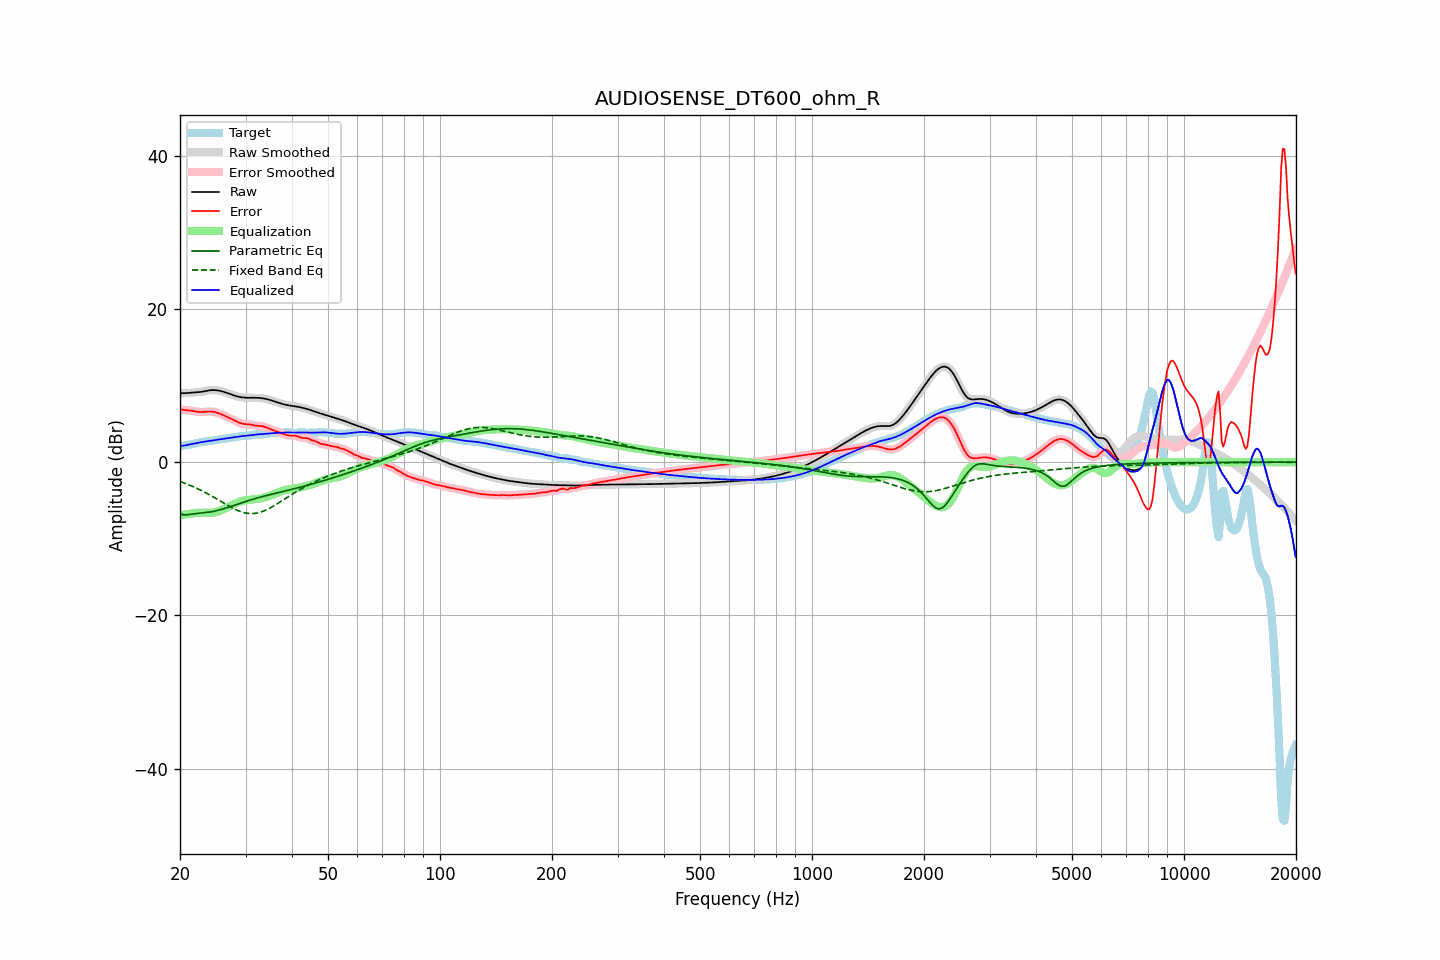

Values plotted in this chart, from the file beside it:
frequency, raw, error, smoothed, error_smoothed, equalization, parametric_eq, fixed_band_eq, equalized_raw, equalized_smoothed, target
20.00, 9.03, 6.92, 9.03, 6.91, -6.91, -6.72, -2.52, 2.12, 2.12, 2.11
20.20, 9.01, 6.87, 9.02, 6.87, -6.88, -6.79, -2.60, 2.14, 2.14, 2.15
20.40, 9.01, 6.83, 9.01, 6.84, -6.85, -6.85, -2.67, 2.16, 2.16, 2.18
20.61, 9.01, 6.81, 9.02, 6.81, -6.82, -6.86, -2.75, 2.19, 2.20, 2.21
20.81, 9.03, 6.79, 9.03, 6.79, -6.79, -6.87, -2.83, 2.24, 2.24, 2.24
21.02, 9.05, 6.78, 9.05, 6.77, -6.76, -6.85, -2.91, 2.28, 2.28, 2.27
21.23, 9.06, 6.76, 9.06, 6.75, -6.74, -6.82, -3.00, 2.33, 2.32, 2.31
21.44, 9.08, 6.73, 9.08, 6.73, -6.71, -6.79, -3.08, 2.37, 2.37, 2.35
21.66, 9.09, 6.69, 9.09, 6.69, -6.68, -6.76, -3.17, 2.41, 2.41, 2.39
21.87, 9.10, 6.66, 9.10, 6.66, -6.65, -6.73, -3.27, 2.45, 2.45, 2.44
22.09, 9.11, 6.62, 9.11, 6.62, -6.62, -6.70, -3.36, 2.49, 2.49, 2.49
22.31, 9.13, 6.59, 9.13, 6.59, -6.60, -6.68, -3.46, 2.53, 2.53, 2.54
22.54, 9.15, 6.56, 9.15, 6.57, -6.58, -6.66, -3.56, 2.57, 2.57, 2.59
22.76, 9.18, 6.55, 9.19, 6.56, -6.58, -6.64, -3.66, 2.61, 2.61, 2.63
22.99, 9.22, 6.56, 9.22, 6.56, -6.58, -6.62, -3.76, 2.65, 2.65, 2.66
23.22, 9.27, 6.58, 9.27, 6.57, -6.58, -6.60, -3.87, 2.68, 2.68, 2.69
23.45, 9.31, 6.59, 9.31, 6.59, -6.60, -6.57, -3.98, 2.72, 2.72, 2.72
23.69, 9.35, 6.61, 9.35, 6.61, -6.61, -6.55, -4.09, 2.75, 2.75, 2.74
23.92, 9.39, 6.63, 9.39, 6.62, -6.61, -6.52, -4.21, 2.77, 2.77, 2.76
24.16, 9.41, 6.63, 9.41, 6.63, -6.61, -6.48, -4.32, 2.80, 2.80, 2.78
24.40, 9.42, 6.61, 9.42, 6.61, -6.60, -6.45, -4.44, 2.82, 2.83, 2.81
24.65, 9.42, 6.58, 9.42, 6.58, -6.57, -6.41, -4.56, 2.85, 2.85, 2.84
24.89, 9.41, 6.54, 9.41, 6.53, -6.53, -6.36, -4.68, 2.89, 2.89, 2.88
25.14, 9.39, 6.47, 9.39, 6.47, -6.47, -6.31, -4.81, 2.92, 2.92, 2.92
25.39, 9.36, 6.40, 9.36, 6.40, -6.40, -6.26, -4.93, 2.96, 2.96, 2.96
25.65, 9.31, 6.32, 9.31, 6.32, -6.32, -6.21, -5.06, 2.99, 2.99, 3.00
25.91, 9.26, 6.23, 9.26, 6.23, -6.24, -6.15, -5.18, 3.03, 3.03, 3.03
26.16, 9.21, 6.14, 9.21, 6.14, -6.14, -6.09, -5.30, 3.06, 3.06, 3.07
26.43, 9.14, 6.04, 9.14, 6.04, -6.05, -6.02, -5.43, 3.09, 3.09, 3.10
26.69, 9.07, 5.95, 9.07, 5.95, -5.95, -5.96, -5.55, 3.12, 3.12, 3.12
26.96, 9.00, 5.85, 8.99, 5.85, -5.85, -5.89, -5.67, 3.15, 3.15, 3.15
27.23, 8.92, 5.75, 8.92, 5.75, -5.74, -5.82, -5.78, 3.18, 3.18, 3.17
27.50, 8.84, 5.65, 8.84, 5.65, -5.64, -5.75, -5.90, 3.20, 3.20, 3.19
27.77, 8.76, 5.54, 8.76, 5.54, -5.53, -5.68, -6.01, 3.23, 3.23, 3.22
28.05, 8.69, 5.43, 8.69, 5.43, -5.43, -5.60, -6.11, 3.26, 3.27, 3.26
28.33, 8.63, 5.33, 8.63, 5.33, -5.33, -5.53, -6.21, 3.30, 3.30, 3.30
28.62, 8.57, 5.23, 8.57, 5.23, -5.24, -5.46, -6.31, 3.33, 3.33, 3.34
28.90, 8.53, 5.14, 8.53, 5.14, -5.16, -5.39, -6.39, 3.36, 3.36, 3.38
29.19, 8.49, 5.08, 8.49, 5.07, -5.10, -5.32, -6.47, 3.39, 3.39, 3.41
29.48, 8.46, 5.02, 8.46, 5.02, -5.04, -5.25, -6.53, 3.41, 3.42, 3.44
29.78, 8.44, 4.99, 8.44, 4.99, -5.00, -5.18, -6.59, 3.44, 3.44, 3.45
30.08, 8.43, 4.97, 8.43, 4.97, -4.97, -5.11, -6.63, 3.46, 3.46, 3.45
30.38, 8.42, 4.96, 8.42, 4.96, -4.94, -5.05, -6.67, 3.48, 3.48, 3.46
30.68, 8.42, 4.94, 8.42, 4.94, -4.91, -4.98, -6.69, 3.50, 3.50, 3.48
30.99, 8.42, 4.91, 8.42, 4.91, -4.89, -4.92, -6.71, 3.53, 3.53, 3.51
31.30, 8.42, 4.87, 8.42, 4.87, -4.86, -4.85, -6.70, 3.56, 3.56, 3.55
31.61, 8.42, 4.83, 8.42, 4.83, -4.84, -4.79, -6.69, 3.58, 3.58, 3.60
31.93, 8.42, 4.79, 8.42, 4.79, -4.81, -4.73, -6.67, 3.61, 3.61, 3.63
32.24, 8.41, 4.76, 8.41, 4.76, -4.79, -4.67, -6.63, 3.63, 3.63, 3.65
32.57, 8.40, 4.74, 8.40, 4.75, -4.76, -4.61, -6.58, 3.65, 3.64, 3.66
32.89, 8.38, 4.73, 8.38, 4.73, -4.72, -4.55, -6.53, 3.66, 3.66, 3.65
33.22, 8.36, 4.71, 8.36, 4.71, -4.68, -4.50, -6.45, 3.68, 3.68, 3.65
33.55, 8.33, 4.67, 8.33, 4.66, -4.63, -4.44, -6.38, 3.69, 3.69, 3.66
33.89, 8.29, 4.60, 8.29, 4.60, -4.58, -4.39, -6.29, 3.71, 3.71, 3.69
34.23, 8.24, 4.52, 8.24, 4.52, -4.51, -4.33, -6.19, 3.73, 3.73, 3.73
34.57, 8.19, 4.43, 8.19, 4.43, -4.44, -4.28, -6.09, 3.75, 3.75, 3.76
34.92, 8.13, 4.34, 8.13, 4.34, -4.36, -4.23, -5.98, 3.77, 3.77, 3.79
35.27, 8.07, 4.26, 8.07, 4.26, -4.28, -4.18, -5.86, 3.79, 3.79, 3.80
35.62, 8.00, 4.19, 8.00, 4.19, -4.20, -4.13, -5.74, 3.80, 3.80, 3.81
35.97, 7.93, 4.12, 7.93, 4.12, -4.11, -4.07, -5.62, 3.81, 3.81, 3.81
... 635 more rows
